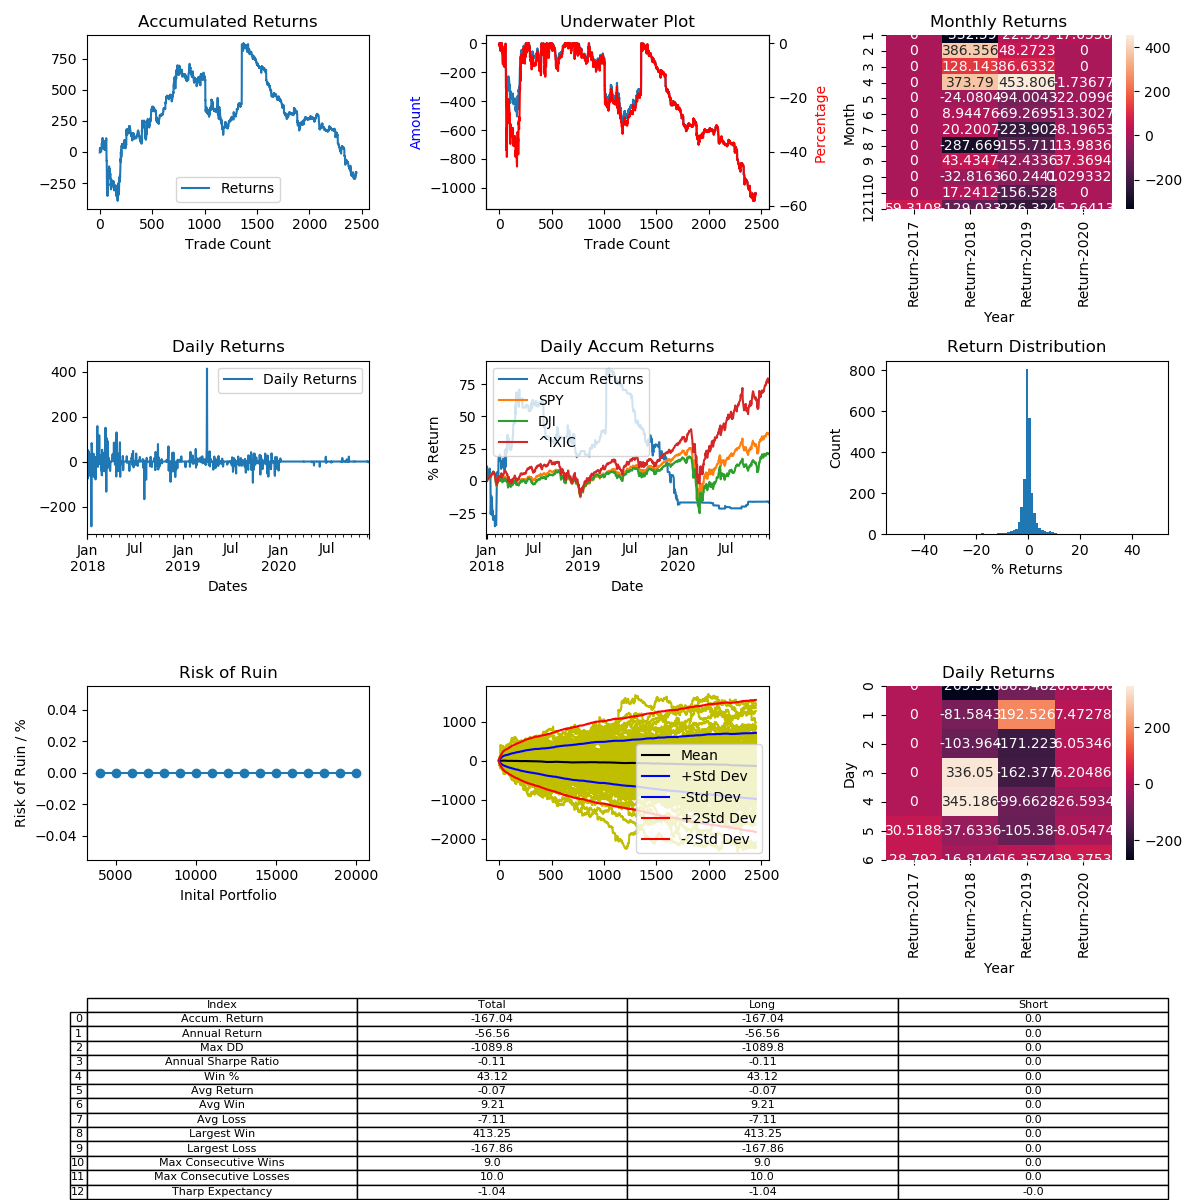

The file beside this chart, header and first rows:
, Entry Time, Exit Time, Symbol, Direction, Entry, Exit
0, 2017-12-31 01:12:00, 2017-12-31 01:19:00, BCHUSD, LONG, 2293, 2284
1, 2017-12-31 01:25:00, 2017-12-31 02:19:00, BCHUSD, LONG, 2284, 2362
2, 2017-12-31 02:23:00, 2017-12-31 02:32:00, BCHUSD, LONG, 2368, 2371
3, 2017-12-31 02:38:00, 2017-12-31 03:10:00, BCHUSD, LONG, 2399, 2389
4, 2017-12-31 04:07:00, 2017-12-31 04:37:00, BCHUSD, LONG, 2342, 2325
5, 2017-12-31 04:43:00, 2017-12-31 04:51:00, BCHUSD, LONG, 2307, 2331
6, 2017-12-31 05:42:00, 2017-12-31 05:45:00, BCHUSD, LONG, 2345, 2345
7, 2017-12-31 05:46:00, 2017-12-31 05:50:00, BCHUSD, LONG, 2345, 2332
8, 2017-12-31 06:08:00, 2017-12-31 07:00:00, BCHUSD, LONG, 2313, 2280
9, 2017-12-31 07:13:00, 2017-12-31 07:18:00, BCHUSD, LONG, 2306, 2305
10, 2017-12-31 07:26:00, 2017-12-31 07:29:00, BCHUSD, LONG, 2290, 2283
11, 2017-12-31 07:49:00, 2017-12-31 08:01:00, BCHUSD, LONG, 2304, 2309
12, 2017-12-31 08:15:00, 2017-12-31 08:21:00, BCHUSD, LONG, 2294, 2283
13, 2017-12-31 09:21:00, 2017-12-31 09:35:00, BCHUSD, LONG, 2255, 2250
14, 2017-12-31 10:10:00, 2017-12-31 10:24:00, BCHUSD, LONG, 2240, 2241
15, 2017-12-31 10:43:00, 2017-12-31 12:47:00, BCHUSD, LONG, 2283, 2346
16, 2017-12-31 12:55:00, 2017-12-31 13:12:00, BCHUSD, LONG, 2319, 2304
17, 2017-12-31 14:03:00, 2017-12-31 14:20:00, BCHUSD, LONG, 2326, 2345
18, 2017-12-31 15:42:00, 2017-12-31 17:02:00, BCHUSD, LONG, 2361, 2440
19, 2017-12-31 17:38:00, 2017-12-31 17:42:00, BCHUSD, LONG, 2422, 2422
20, 2017-12-31 18:13:00, 2017-12-31 19:50:00, BCHUSD, LONG, 2407, 2400
21, 2017-12-31 19:53:00, 2017-12-31 21:07:00, BCHUSD, LONG, 2403, 2430
22, 2017-12-31 21:13:00, 2017-12-31 23:02:00, BCHUSD, LONG, 2427, 2402
23, 2017-12-31 23:25:00, 2017-12-31 23:54:00, BCHUSD, LONG, 2390, 2380
24, 2018-01-01 08:12:00, 2018-01-01 08:24:00, BCHUSD, LONG, 2371, 2375
25, 2018-01-02 18:03:00, 2018-01-02 20:27:00, BCHUSD, LONG, 2646, 2615
26, 2018-01-02 21:57:00, 2018-01-02 23:03:00, BCHUSD, LONG, 2579, 2563
27, 2018-01-03 03:09:00, 2018-01-03 06:30:00, BCHUSD, LONG, 2565, 2745
28, 2018-01-03 06:42:00, 2018-01-03 08:06:00, BCHUSD, LONG, 2740, 2670
29, 2018-01-03 09:18:00, 2018-01-03 09:30:00, BCHUSD, LONG, 2640, 2601
30, 2018-01-03 10:30:00, 2018-01-03 11:24:00, BCHUSD, LONG, 2555, 2585
31, 2018-01-03 11:45:00, 2018-01-03 12:54:00, BCHUSD, LONG, 2585, 2575
32, 2018-01-03 14:57:00, 2018-01-03 15:30:00, BCHUSD, LONG, 2602, 2610
33, 2018-01-03 16:21:00, 2018-01-03 19:57:00, BCHUSD, LONG, 2650, 2559
34, 2018-01-03 20:09:00, 2018-01-03 23:06:00, BCHUSD, LONG, 2549, 2519
35, 2018-01-05 22:30:00, 2018-01-05 23:57:00, BCHUSD, LONG, 2421, 2398
36, 2018-01-06 05:39:00, 2018-01-06 06:30:00, BCHUSD, LONG, 2355, 2351
37, 2018-01-06 07:21:00, 2018-01-06 14:39:00, BCHUSD, LONG, 2377, 2527
38, 2018-01-06 15:54:00, 2018-01-06 20:57:00, BCHUSD, LONG, 2560, 2537
39, 2018-01-07 01:27:00, 2018-01-07 03:51:00, BCHUSD, LONG, 2536, 2517
40, 2018-01-07 06:36:00, 2018-01-07 12:15:00, BCHUSD, LONG, 2667, 2656
41, 2018-01-07 13:12:00, 2018-01-07 18:21:00, BCHUSD, LONG, 2644, 2528
42, 2018-01-07 18:24:00, 2018-01-07 22:24:00, BCHUSD, LONG, 2530, 2570
43, 2018-01-07 23:03:00, 2018-01-07 23:48:00, BCHUSD, LONG, 2555, 2529
44, 2018-01-08 00:45:00, 2018-01-08 03:18:00, BCHUSD, LONG, 2496, 2510
45, 2018-01-08 03:45:00, 2018-01-08 04:45:00, BCHUSD, LONG, 2481, 2479
46, 2018-01-08 08:33:00, 2018-01-08 12:27:00, BCHUSD, LONG, 2480, 2432
47, 2018-01-09 00:21:00, 2018-01-09 01:03:00, BCHUSD, LONG, 2408, 2423
48, 2018-01-09 07:33:00, 2018-01-09 11:48:00, BCHUSD, LONG, 2388, 2399
49, 2018-01-09 12:03:00, 2018-01-09 16:36:00, BCHUSD, LONG, 2389, 2438
50, 2018-01-09 17:30:00, 2018-01-09 21:48:00, BCHUSD, LONG, 2425, 2385
51, 2018-01-10 20:27:00, 2018-01-10 20:45:00, BCHUSD, LONG, 2679, 2682
52, 2018-01-11 11:18:00, 2018-01-11 14:42:00, BCHUSD, LONG, 2437, 2554
53, 2018-01-11 17:33:00, 2018-01-11 19:12:00, BCHUSD, LONG, 2579, 2528
54, 2018-01-11 19:33:00, 2018-01-11 23:09:00, BCHUSD, LONG, 2520, 2402
55, 2018-01-12 00:42:00, 2018-01-12 02:16:00, BCHUSD, LONG, 2403, 2463
56, 2018-01-12 02:36:00, 2018-01-12 06:14:00, BCHUSD, LONG, 2486, 2555
57, 2018-01-12 06:30:00, 2018-01-12 15:40:00, BCHUSD, LONG, 2555, 2602
58, 2018-01-12 17:08:00, 2018-01-12 17:32:00, BCHUSD, LONG, 2541, 2544
59, 2018-01-13 04:08:00, 2018-01-13 06:12:00, BCHUSD, LONG, 2593, 2614
... 2,389 more rows
